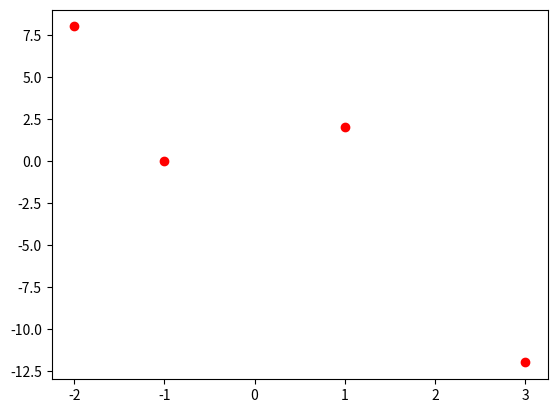

Source code (Python):
import matplotlib.pyplot as plt

class Newton:
    # Class to solve polynom interpolation problems using Newton's polynomial
    # interpolation
    def __init__(self, x, y):
        # x -> x-values of dataset
        # y -> y-values of dataset
        # cache -> dictionary to store the calculated values
        self._x = x
        self._y = y
        self._cache = {}
        self._newton(0, len(self._x)-1)

    def _newton(self, j, k):
        # Recursive function to calculate the coefficients used for the method
        # The important values are stored at self._cache[0][j]
        # Each value gets cached.
        # Input are the indices j and k to represent the position of the
        # calculated value in the method

        # Check if value is already cached:
        if not j in self._cache:
            self._cache[j] = {}
        if not k in self._cache[j]:
            if j == k: # Base case
                out = self._y[j]
                # Calculate and cache value if not already happened
            else:
                out = ((self._newton(j+1, k) - self._newton(j, k-1))
                       /(self._x[k] - self._x[j]))
            self._cache[j][k] = out
            # print('j={}, k={}, y={}'.format(j, k, out))
        else:
            out = self._cache[j][k]
        # print('j={}, k={}, f={}'.format(j,k,out))
        return out

    def _solve(self, j, evalp):
        # Class intern function to evaluate the polynom at position evalp
        if j == len(self._cache)-1:
            return self._cache[0][j]
        return self._cache[0][j] + (evalp-self._x[j]) * self._solve(j+1, evalp)

    def solve(self, evalp):
        # Value of evaluated polynomial at position evalp, calculation happens
        # at _solve function
        return self._solve(0, evalp)


    def factors(self):
        # Returns list of coefficients used for the polynomial
        return [self._cache[0][i] for i in range(len(self._cache))]

    def knots(self):
        # returns x-values of dataset
        return self._x

    def values(self):
        # returns y-values of dataset
        return self._y

    def show_data(self):
        # Plots the points of input x- and y-values
        # Matplotlib is necessary for this function
        fig, ax = plt.subplots()
        plt.scatter(self._x, self._y, color='red')
        fig.show()


# Testbench
if __name__ == "__main__":
    x = [-2, -1, 1, 3]
    y = [8, 0, 2, -12]
    result = [8, -8, 3, -1] # Control values
    pipp = Newton(x, y)
    fac = pipp.factors()
    print(fac)
    print('The correct result is:')
    print(result)
    print(50*'-')
    print('Evaluating of x = 2:')
    print(pipp.solve(2))
    print('The correct result is:')
    print('0')
    pipp.show_data()
